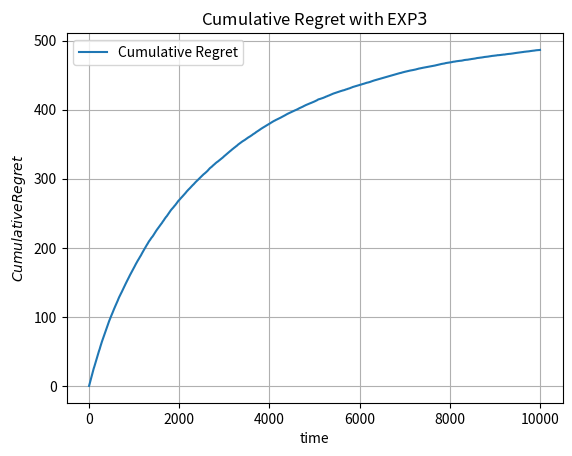
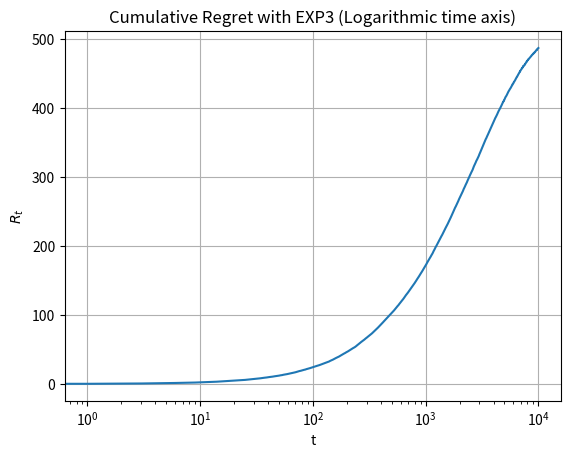

Recreate these plots in Python, in order.
from collections import deque
import numpy as np

INIT_TRUST = 1

class Sanitizer:
    def __init__(self, num_arms = 10, length = 10, delta = 1, total_energy = 1):
        self.max_len = length
        self.total_energy = total_energy
        self.arm_estimates = np.zeros(num_arms)
        self.num_arms = num_arms
        self.delta = delta
        self.data_buffer = deque()
        self.data_out = None
        self.trust_buffer = deque()
        self.trust_out = None

    def push(self, x):
        self.data_buffer.append(x)
        self.trust_buffer.append(INIT_TRUST)
        if len(self.data_buffer) > self.max_len:
            self.data_out = self.data_buffer.popleft()
            self.trust_out = self.trust_buffer.popleft()
        self._sanitize()

    def set_arm_estimates(self, mu):
        self.arm_estimates = mu

    def out(self):
        return self.data_out, self.trust_out


    def _sanitize(self):

        pass

def get_reward(avg, var):
    rew = np.zeros(avg.size)
    cov = np.identity(avg.size) * var
    rew = np.random.multivariate_normal(avg, cov)

    return rew


def add_adversarial_noise():
    pass


class EXP3(object):
    def __init__(self, avg, eta):  ## Initialization

        self.means = avg
        self.num_arms = avg.size
        self.eta = eta
        self.best_arm = np.argmax(self.means)
        self.restart()

        return None

        ## variable names (most are self explanatory)
        ## self.num_arms is the number of arms (k)
        ## self.means[arm] is the vector of true means of the arms
        ## self.time is the current time index
        ## self.best_arm is the best arm given the true mean rewards
        ## self.cum_reg is the cumulative regret
        ## self.num_plays[arm] is the vector of number of times that arm k has been pulled
        ## self.eta is the learning rate
        ## self.probs_arr is the sampling distribution vector P_t
        ## self.S is the vector of estimated reward by the end of time t

    def restart(self):  ## Restart the algorithm: Reset self.time to zero (done)
        self.time = 0.0
        self.S = np.zeros(self.num_arms)
        self.emp_means = np.zeros(self.num_arms)
        self.num_plays = np.zeros(self.num_arms)
        self.cum_reg = [0]
        self.probs_arr = np.ones(self.num_arms) / self.num_arms
        return None

    def get_best_arm(self):  ## For each time index, find the best arm according to EXP3
        return int(np.random.choice(self.num_arms, p=self.probs_arr))

    def update_exp3(self, arm, rew_vec):  ## Compute probs_arr and update the total estimated reward for each arm
        indicator = np.zeros(self.num_arms)
        indicator[arm] = 1

        self.S = self.S + 1 - ((indicator * (1 - rew_vec)) / self.probs_arr)
        self.probs_arr = np.exp(self.eta * self.S) / np.sum(np.exp(self.eta * self.S))
        return None

    def update_reg(self, arm, rew_vec):  ## Update the cumulative regret vector

        self.cum_reg = np.append(self.cum_reg, self.cum_reg[-1] + (rew_vec[self.best_arm] - rew_vec[arm]))
        return None

    def iterate(self, rew_vec):  ## Iterate the algorithm
        self.time += 1.0
        arm = self.get_best_arm()
        self.update_exp3(arm, rew_vec)
        self.update_reg(arm, rew_vec)

        ## Your Code here

        return None


def run_algo(avg, eta, num_iter, num_inst, var):
    reg = np.zeros((num_inst, num_iter))

    algo = EXP3(avg, eta)

    for k in range(num_inst):
        algo.restart()

        if (k + 1) % 10 == 0:
            print('Instance number = ', k + 1)

        for t in range(num_iter - 1):
            rew_vec = get_reward(avg, var)
            if 500 < t < 1000:
                e = np.zeros(len(avg))
                e[4] = 0.3
                rew_vec += e

            algo.iterate(rew_vec)

        reg[k, :] = np.asarray(algo.cum_reg)

    return reg

def main():
    avg = np.asarray([0.8, 0.7, 0.5, 0.65, 0.15, 0.75, 0.7, 0.2, 0.5, 0.55])
    num_iter, num_inst = int(1e4), 20
    eta = np.sqrt(np.log(avg.size) / (num_iter * avg.size))
    var = 0.01

    reg = run_algo(avg, eta, num_iter, num_inst, var)

    ## Your Code here
    import matplotlib.pyplot as plt
    plt.plot(range(num_iter), np.mean(reg, axis=0))
    plt.legend(('Cumulative Regret', 'x = len(avg)*m'))
    plt.xlabel('time')
    plt.ylabel('$Cumulative Regret$')
    plt.title('Cumulative Regret with EXP$3$')
    plt.grid()

    ax2 = plt.figure()
    plt.semilogx(range(num_iter), np.mean(reg, axis=0))
    plt.title('Cumulative Regret with EXP3 (Logarithmic time axis)')
    plt.xlabel('t')
    plt.ylabel('$R_t$')
    plt.grid()
    plt.show()

if __name__ == '__main__':
    main()

# See PyCharm help at https://www.jetbrains.com/help/pycharm/
